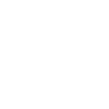
t = 0.00 s
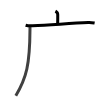
t = 2.75 s
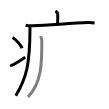
t = 5.50 s
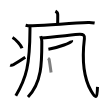
t = 8.50 s
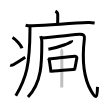
t = 11.25 s
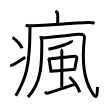
t = 14.00 s

The animated SVG that drew these frames (rendered in a browser with its animation timeline set to each time). Animation: 14 SMIL elements (animate=14); one cycle of 14.00 s.

<svg width="109px" height="109px" viewBox="0 0 px 109px" xmlns="http://www.w3.org/2000/svg" xmlns:xlink="http://www.w3.org/1999/xlink" xml:space="preserve" version="1.1"  baseProfile="full">
<path d="M55.41,11.13c0.7,0.36,2.32,1.87,2.32,3.37c0,0.72,0.07,4.3-0.07,8.74" style="fill:none;stroke:black;stroke-width:3;opacity:0">
  <animate attributeType="CSS" attributeName="opacity" from="0" to="1" begin="0s" dur="1s" repeatCount="0" fill="freeze" />
</path>
<path d="M25.63,25.23c1.84,0.54,5.22,0.63,7.07,0.54c19.18-0.91,38.41-2.52,55.48-3.23c3.07-0.13,4.92,0.26,6.45,0.53" style="fill:none;stroke:black;stroke-width:3;opacity:0">
  <animate attributeType="CSS" attributeName="opacity" from="0" to="1" begin="1s" dur="1s" repeatCount="0" fill="freeze" />
</path>
<path d="M29.99,26.5c0,1.02,0,2.02-0.01,3c-0.17,34.99-3.45,48.19-14.18,66.22" style="fill:none;stroke:black;stroke-width:3;opacity:0">
  <animate attributeType="CSS" attributeName="opacity" from="0" to="1" begin="2s" dur="1s" repeatCount="0" fill="freeze" />
</path>
<path d="M12.5,37.5c3.35,1.9,8.66,7.8,9.5,10.75" style="fill:none;stroke:black;stroke-width:3;opacity:0">
  <animate attributeType="CSS" attributeName="opacity" from="0" to="1" begin="3s" dur="1s" repeatCount="0" fill="freeze" />
</path>
<path d="M10.17,65.07c1.44,0.61,1.88,0.43,3.15-0.31c5.11-3,8.06-4.92,11.93-7.51" style="fill:none;stroke:black;stroke-width:3;opacity:0">
  <animate attributeType="CSS" attributeName="opacity" from="0" to="1" begin="4s" dur="1s" repeatCount="0" fill="freeze" />
</path>
<path d="M40.69,36.11c0.46,1.66,1.12,2.96,1.12,5.03C41.81,60.03,42.5,82,28,97" style="fill:none;stroke:black;stroke-width:3;opacity:0">
  <animate attributeType="CSS" attributeName="opacity" from="0" to="1" begin="5s" dur="1s" repeatCount="0" fill="freeze" />
</path>
<path d="M41.51,37.98c10.99-0.73,35.24-3.73,38.46-3.73c3.22,0,4.85,0.89,4.43,4.36c-2.65,22.14-0.9,39.14,6.76,52.49c4.41,7.68,6.08,8.15,6.33-4.25" style="fill:none;stroke:black;stroke-width:3;opacity:0">
  <animate attributeType="CSS" attributeName="opacity" from="0" to="1" begin="6s" dur="1s" repeatCount="0" fill="freeze" />
</path>
<path d="M71.61,40.36c0.07,0.21,0.14,0.54-0.13,0.84c-1.58,1.78-10.66,5.68-23.08,8.06" style="fill:none;stroke:black;stroke-width:3;opacity:0">
  <animate attributeType="CSS" attributeName="opacity" from="0" to="1" begin="7s" dur="1s" repeatCount="0" fill="freeze" />
</path>
<path d="M48.03,58.31c0.43,0.33,0.97,0.58,1.05,1.01c0.58,3.13,1.18,7.25,1.99,13.18" style="fill:none;stroke:black;stroke-width:3;opacity:0">
  <animate attributeType="CSS" attributeName="opacity" from="0" to="1" begin="8s" dur="1s" repeatCount="0" fill="freeze" />
</path>
<path d="M49.4,59.01c6.51-0.63,20.29-2.49,25-2.72c1.83-0.09,2.68,0.89,2.46,1.83c-0.78,3.21-0.92,5.88-2.19,11.22" style="fill:none;stroke:black;stroke-width:3;opacity:0">
  <animate attributeType="CSS" attributeName="opacity" from="0" to="1" begin="9s" dur="1s" repeatCount="0" fill="freeze" />
</path>
<path d="M51.31,71.24c5.24-0.63,16.86-1.44,24.19-2.02" style="fill:none;stroke:black;stroke-width:3;opacity:0">
  <animate attributeType="CSS" attributeName="opacity" from="0" to="1" begin="10s" dur="1s" repeatCount="0" fill="freeze" />
</path>
<path d="M60.89,49.64c0.52,0.24,0.84,1.07,0.94,1.55s0,33.27-0.1,36.26" style="fill:none;stroke:black;stroke-width:3;opacity:0">
  <animate attributeType="CSS" attributeName="opacity" from="0" to="1" begin="11s" dur="1s" repeatCount="0" fill="freeze" />
</path>
<path d="M45.08,91.77c0.67,0.66,1.18,1.79,2.74,1.31c11.67-3.58,17.67-5.83,27.3-8.7" style="fill:none;stroke:black;stroke-width:3;opacity:0">
  <animate attributeType="CSS" attributeName="opacity" from="0" to="1" begin="12s" dur="1s" repeatCount="0" fill="freeze" />
</path>
<path d="M69.38,77.12c4.12,3.13,9.34,11.33,10.38,15.19" style="fill:none;stroke:black;stroke-width:3;opacity:0">
  <animate attributeType="CSS" attributeName="opacity" from="0" to="1" begin="13s" dur="1s" repeatCount="0" fill="freeze" />
</path>
</svg>
